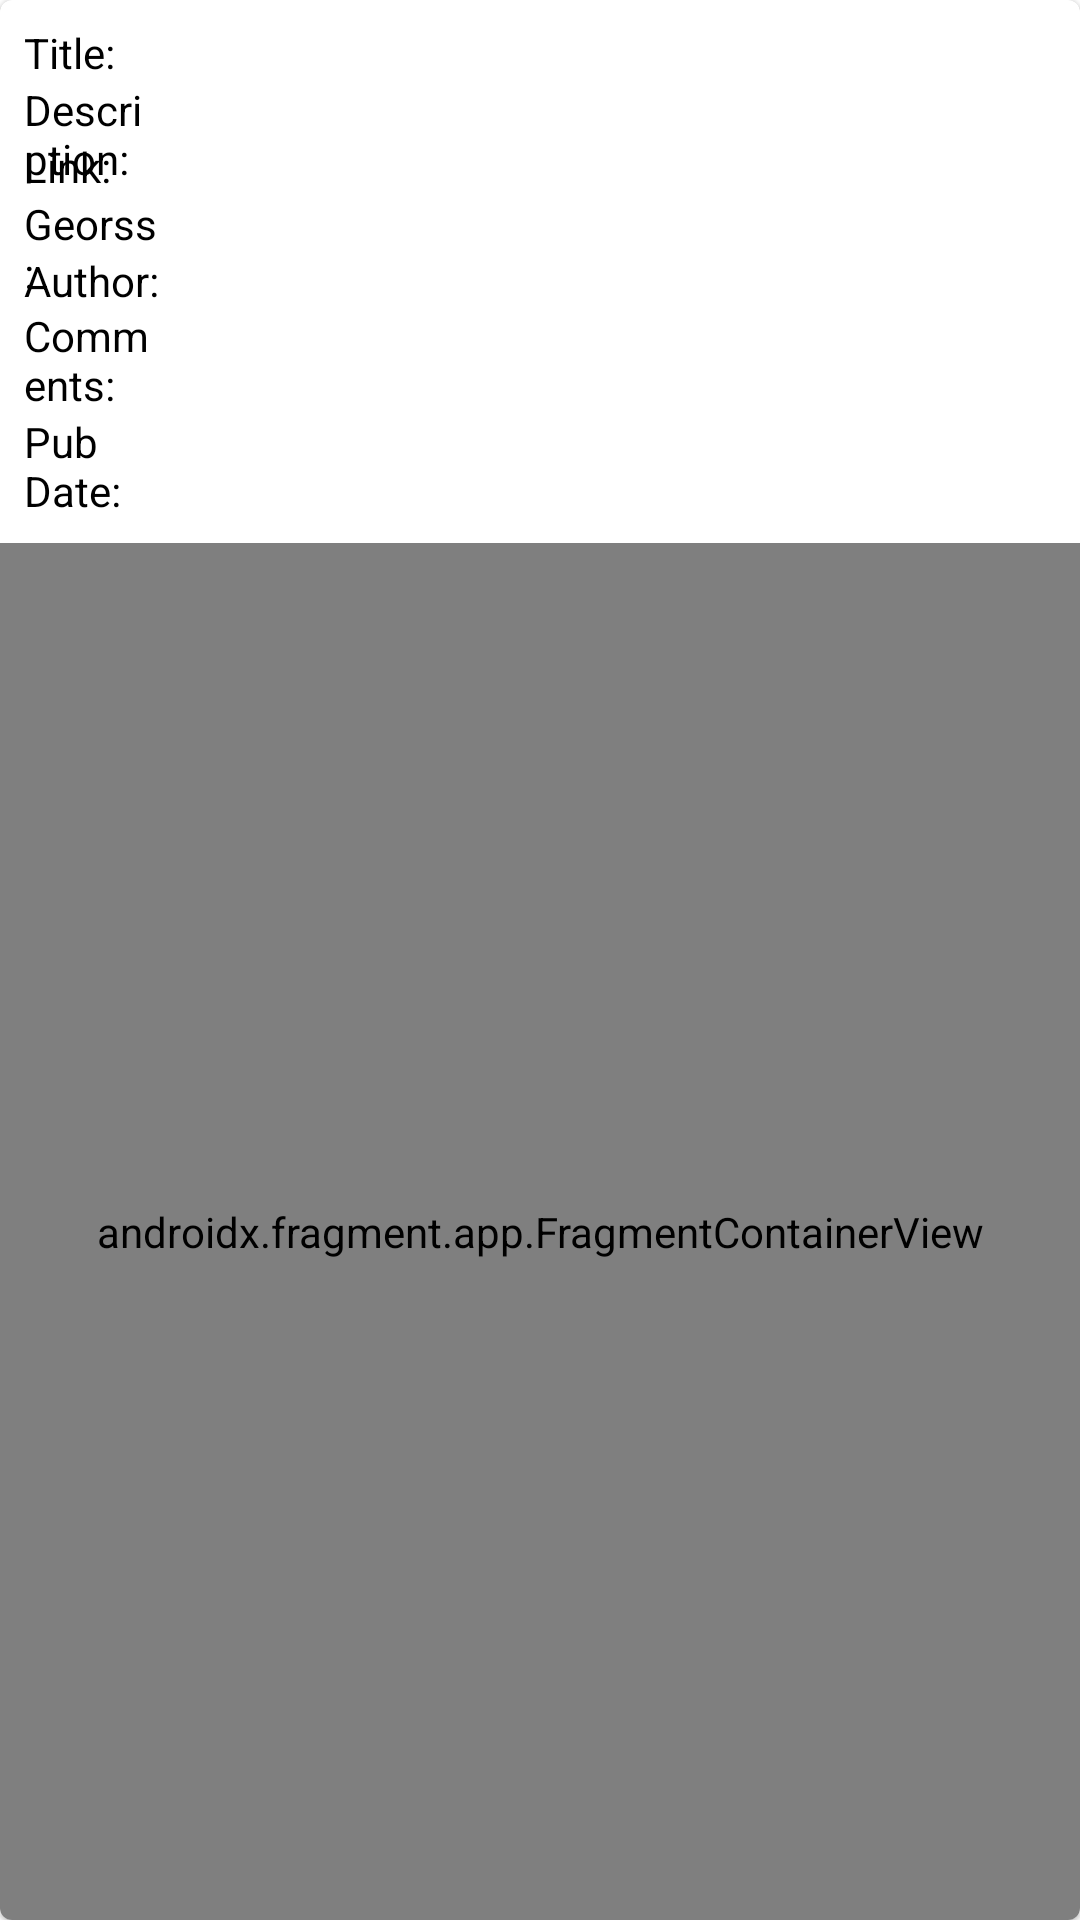

Write the Android layout XML for this screen, with the resource values it uses.
<!-- AndroidManifest.xml: application theme Theme.TrafficScotland -->
<!-- res/layout/activity_traffic_details.xml -->
<?xml version="1.0" encoding="utf-8"?>
<com.google.android.material.card.MaterialCardView xmlns:android="http://schemas.android.com/apk/res/android"
    xmlns:tools="http://schemas.android.com/tools"
    android:id="@+id/trafficDetailsActivity"
    android:layout_width="match_parent"
    android:layout_height="match_parent"
    android:layout_margin="8dp"
    android:orientation="vertical"
    android:paddingStart="16dp"
    android:paddingEnd="8dp"
    android:parentActivityName="com.example.trafficscotland.views.ui.MainActivity"
    tools:context=".views.ui.TrafficDetailsActivity">

    <RelativeLayout
        android:layout_width="match_parent"
        android:layout_height="wrap_content">


        <RelativeLayout
            android:id="@+id/labels"
            android:layout_width="wrap_content"
            android:layout_height="wrap_content"
            android:padding="8dp">

            <TextView
                android:id="@+id/title_label"
                android:layout_width="136dp"
                android:layout_height="wrap_content"
                android:layout_marginRight="1dp"
                android:layout_toLeftOf="@+id/trafficDetailsActivity_title"
                android:text="@string/title"
                android:textColor="@color/black" />


            <TextView
                android:id="@+id/trafficDetailsActivity_title"
                android:layout_width="311dp"
                android:layout_height="wrap_content"
                android:layout_alignParentRight="true"
                android:layout_marginRight="-12dp"
                android:textColor="@color/black" />

            <TextView
                android:id="@+id/trafficDetailsActivity_description_label"
                android:layout_width="136dp"
                android:layout_height="wrap_content"
                android:layout_below="@id/title_label"
                android:layout_marginRight="1dp"
                android:layout_toLeftOf="@+id/trafficDetailsActivity_title"
                android:text="@string/description"
                android:textColor="@color/black" />

            <TextView
                android:id="@+id/trafficDetailsActivity_description"
                android:layout_width="307dp"
                android:layout_height="wrap_content"
                android:layout_below="@id/title_label"
                android:layout_alignParentRight="true"
                android:layout_marginTop="0dp"
                android:layout_marginRight="-9dp" />

            <TextView
                android:id="@+id/trafficDetailsActivity_link_label"
                android:layout_width="123dp"
                android:layout_height="wrap_content"
                android:layout_below="@id/trafficDetailsActivity_description"
                android:layout_toLeftOf="@+id/trafficDetailsActivity_link"
                android:text="Link: "
                android:textColor="@color/black" />

            <TextView
                android:id="@+id/trafficDetailsActivity_link"
                android:layout_width="297dp"
                android:layout_height="wrap_content"
                android:layout_below="@id/trafficDetailsActivity_description"
                android:layout_alignParentRight="true" />

            <TextView
                android:id="@+id/trafficDetailsActivity_georss_label"
                android:layout_width="190dp"
                android:layout_height="wrap_content"
                android:layout_below="@id/trafficDetailsActivity_link"
                android:layout_toLeftOf="@+id/trafficDetailsActivity_georss"
                android:text="Georss: "
                android:textColor="@color/black" />

            <TextView
                android:id="@+id/trafficDetailsActivity_georss"
                android:layout_width="298dp"
                android:layout_height="wrap_content"
                android:layout_below="@id/trafficDetailsActivity_link"
                android:layout_alignParentRight="true"
                android:layout_marginTop="0dp" />

            <TextView
                android:id="@+id/trafficDetailsActivity_author_label"
                android:layout_width="81dp"
                android:layout_height="wrap_content"
                android:layout_below="@id/trafficDetailsActivity_georss"
                android:layout_toLeftOf="@+id/trafficDetailsActivity_author"
                android:text="Author: "
                android:textColor="@color/black" />

            <TextView
                android:id="@+id/trafficDetailsActivity_author"
                android:layout_width="291dp"
                android:layout_height="wrap_content"
                android:layout_below="@id/trafficDetailsActivity_georss"
                android:layout_alignParentRight="true"
                android:layout_marginRight="7dp" />

            <TextView
                android:id="@+id/trafficDetailsActivity_comments_label"
                android:layout_width="81dp"
                android:layout_height="wrap_content"
                android:layout_below="@id/trafficDetailsActivity_author"
                android:layout_marginTop="-1dp"
                android:layout_marginRight="1dp"
                android:layout_toLeftOf="@+id/trafficDetailsActivity_comments"
                android:text="Comments: "
                android:textColor="@color/black" />

            <TextView
                android:id="@+id/trafficDetailsActivity_comments"
                android:layout_width="301dp"
                android:layout_height="wrap_content"
                android:layout_below="@id/trafficDetailsActivity_author"
                android:layout_alignParentRight="true" />

            <TextView
                android:id="@+id/trafficDetailsActivity_pub_date_label"
                android:layout_width="81dp"
                android:layout_height="wrap_content"
                android:layout_below="@id/trafficDetailsActivity_comments_label"
                android:layout_toLeftOf="@+id/trafficDetailsActivity_pub_date"
                android:text="Pub Date: "
                android:textColor="@color/black" />

            <TextView
                android:id="@+id/trafficDetailsActivity_pub_date"
                android:layout_width="301dp"
                android:layout_height="wrap_content"
                android:layout_below="@id/trafficDetailsActivity_comments_label"
                android:layout_alignParentRight="true" />

        </RelativeLayout>

        <androidx.fragment.app.FragmentContainerView
            android:id="@+id/mapView"
            android:name="com.google.android.gms.maps.SupportMapFragment"
            android:layout_width="match_parent"
            android:layout_height="300dp"
            android:layout_below="@id/labels"
            android:layout_alignParentBottom="true"
            tools:context="com.example.mapwithmarker.MapsMarkerActivity" />

    </RelativeLayout>

</com.google.android.material.card.MaterialCardView>
<!-- resources referenced by this layout -->
<resources>
  <color name="black">#FF000000</color>
  <string name="description">Description:</string>
  <string name="title">Title:</string>
  <style name="Theme.TrafficScotland" parent="Theme.MaterialComponents.DayNight.DarkActionBar">
          
          <item name="colorPrimary">@color/purple_500</item>
          <item name="colorPrimaryVariant">@color/purple_700</item>
          <item name="colorOnPrimary">@color/white</item>
          
          <item name="colorSecondary">@color/teal_200</item>
          <item name="colorSecondaryVariant">@color/teal_700</item>
          <item name="colorOnSecondary">@color/black</item>
          
          <item name="android:statusBarColor" tools:targetApi="l">?attr/colorPrimaryVariant</item>
          
      </style>
  <color name="purple_500">#FF6200EE</color>
  <color name="purple_700">#FF3700B3</color>
  <color name="white">#FFFFFFFF</color>
  <color name="teal_200">#FF03DAC5</color>
  <color name="teal_700">#FF018786</color>
</resources>
